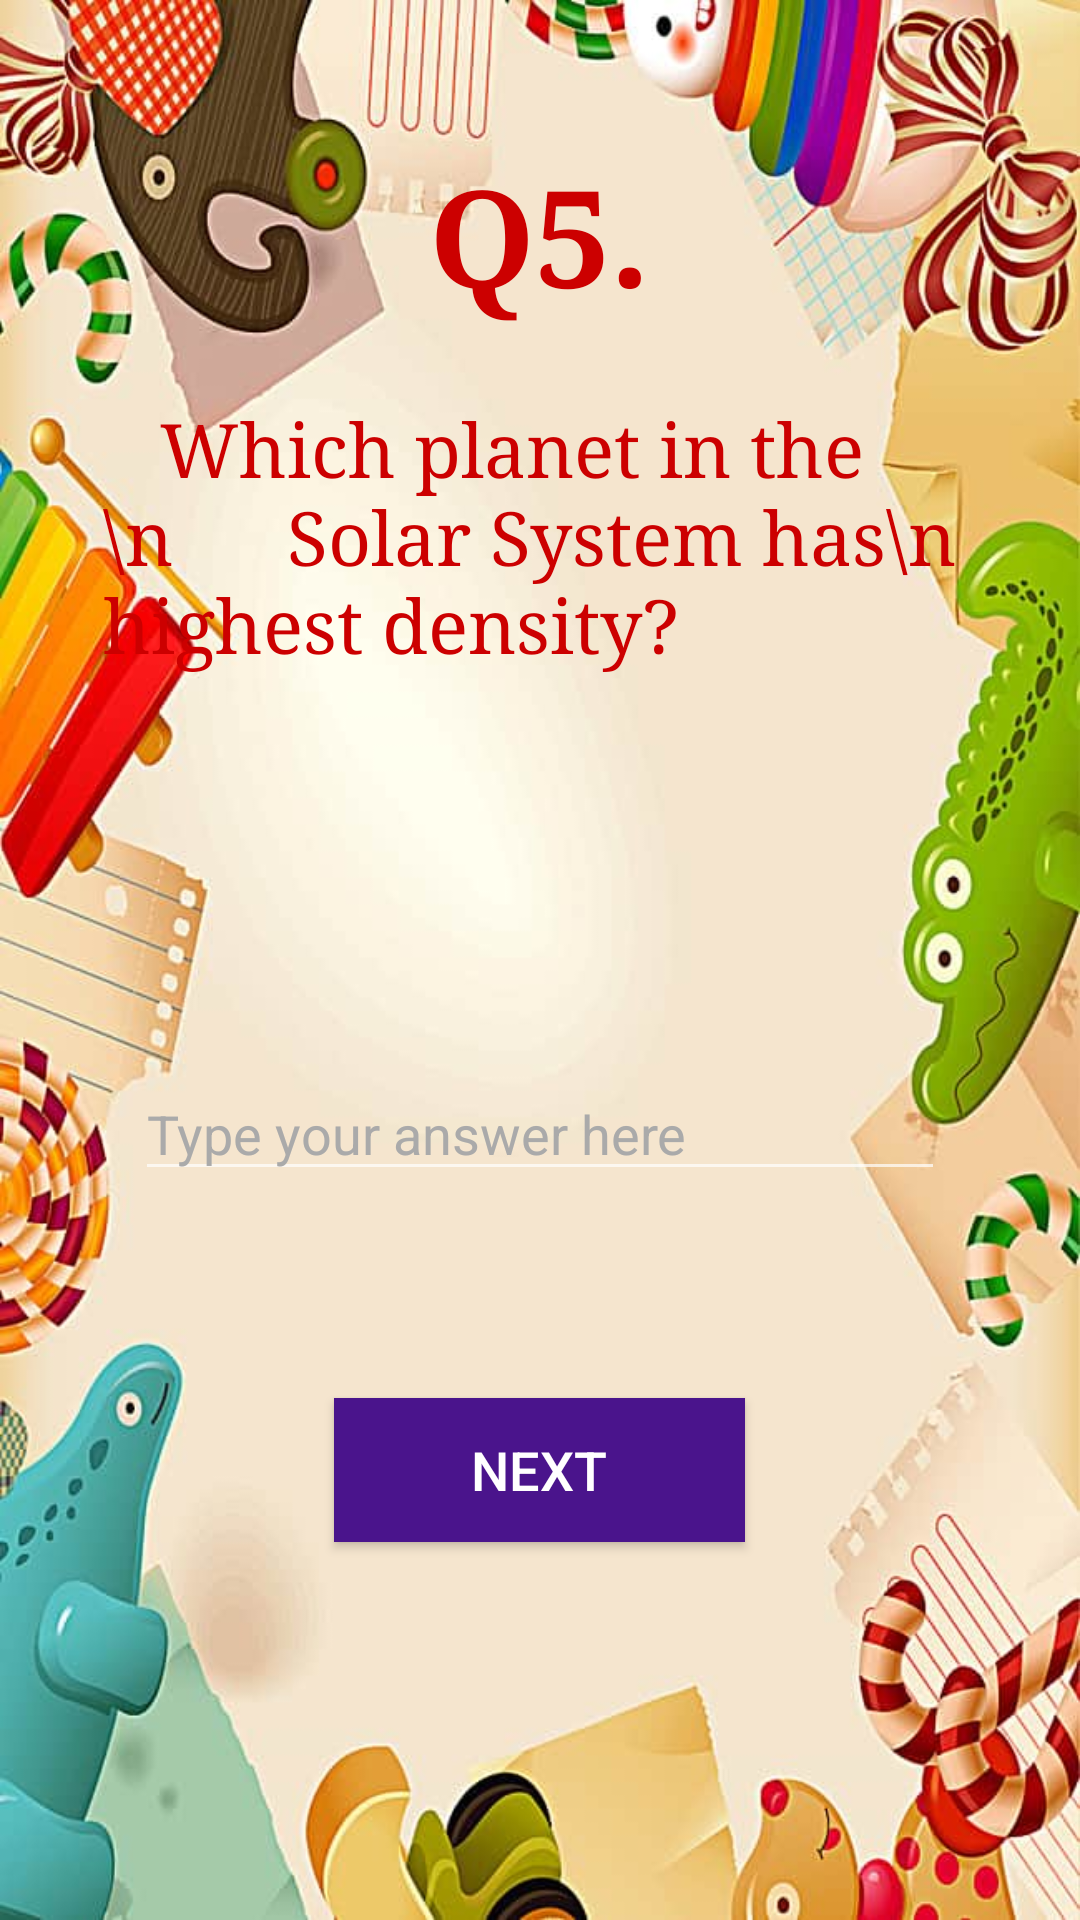

Reconstruct the res/layout file that produces this screen, plus the resources it refers to.
<!-- AndroidManifest.xml: application theme Theme.AppCompat.NoActionBar -->
<!-- res/layout/activity_fifth.xml -->
<?xml version="1.0" encoding="utf-8"?>
<RelativeLayout xmlns:android="http://schemas.android.com/apk/res/android"
    xmlns:app="http://schemas.android.com/apk/res-auto"
    xmlns:tools="http://schemas.android.com/tools"
    android:layout_width="match_parent"
    android:layout_height="match_parent"
    android:background="@drawable/back61"

    tools:context=".fifth">
    <TextView
        android:id="@+id/ques"
        android:layout_width="wrap_content"
        android:layout_height="wrap_content"
        android:layout_alignParentTop="true"
        android:layout_centerHorizontal="true"
        android:layout_marginTop="48dp"
        android:fontFamily="serif"
        android:text="Q5."
        android:textColor="@android:color/holo_red_dark"
        android:textSize="45sp"
        android:textStyle="bold" />

    <TextView
        android:id="@+id/kidney"
        android:layout_width="291dp"
        android:layout_height="wrap_content"
        android:layout_alignParentTop="true"
        android:layout_centerHorizontal="true"
        android:layout_marginTop="133dp"
        android:fontFamily="serif"
        android:text="   Which planet in the \n      Solar System has\n        highest density?"
        android:textColor="@android:color/holo_red_dark"
        android:textSize="25sp" />

    <EditText
        android:id="@+id/editText"
        android:layout_width="270dp"
        android:layout_height="wrap_content"
        android:layout_alignParentBottom="true"
        android:layout_centerHorizontal="true"
        android:layout_marginBottom="243dp"
        android:ems="10"
        android:hint="Type your answer here"
        android:inputType="textPersonName"
        android:textColor="#000000"
        android:textColorHint="@android:color/darker_gray" />

    <Button
        android:id="@+id/button"
        android:layout_width="137dp"
        android:layout_height="wrap_content"
        android:layout_alignParentBottom="true"
        android:layout_centerHorizontal="true"
        android:layout_marginBottom="126dp"
        android:background="#4A148C"
        android:text="Next"
        android:textSize="18sp" />
</RelativeLayout>
<!-- resources referenced by this layout -->
<resources>
  <!-- drawable back61: jpg bitmap (drawable, 63542 bytes) -->
</resources>
